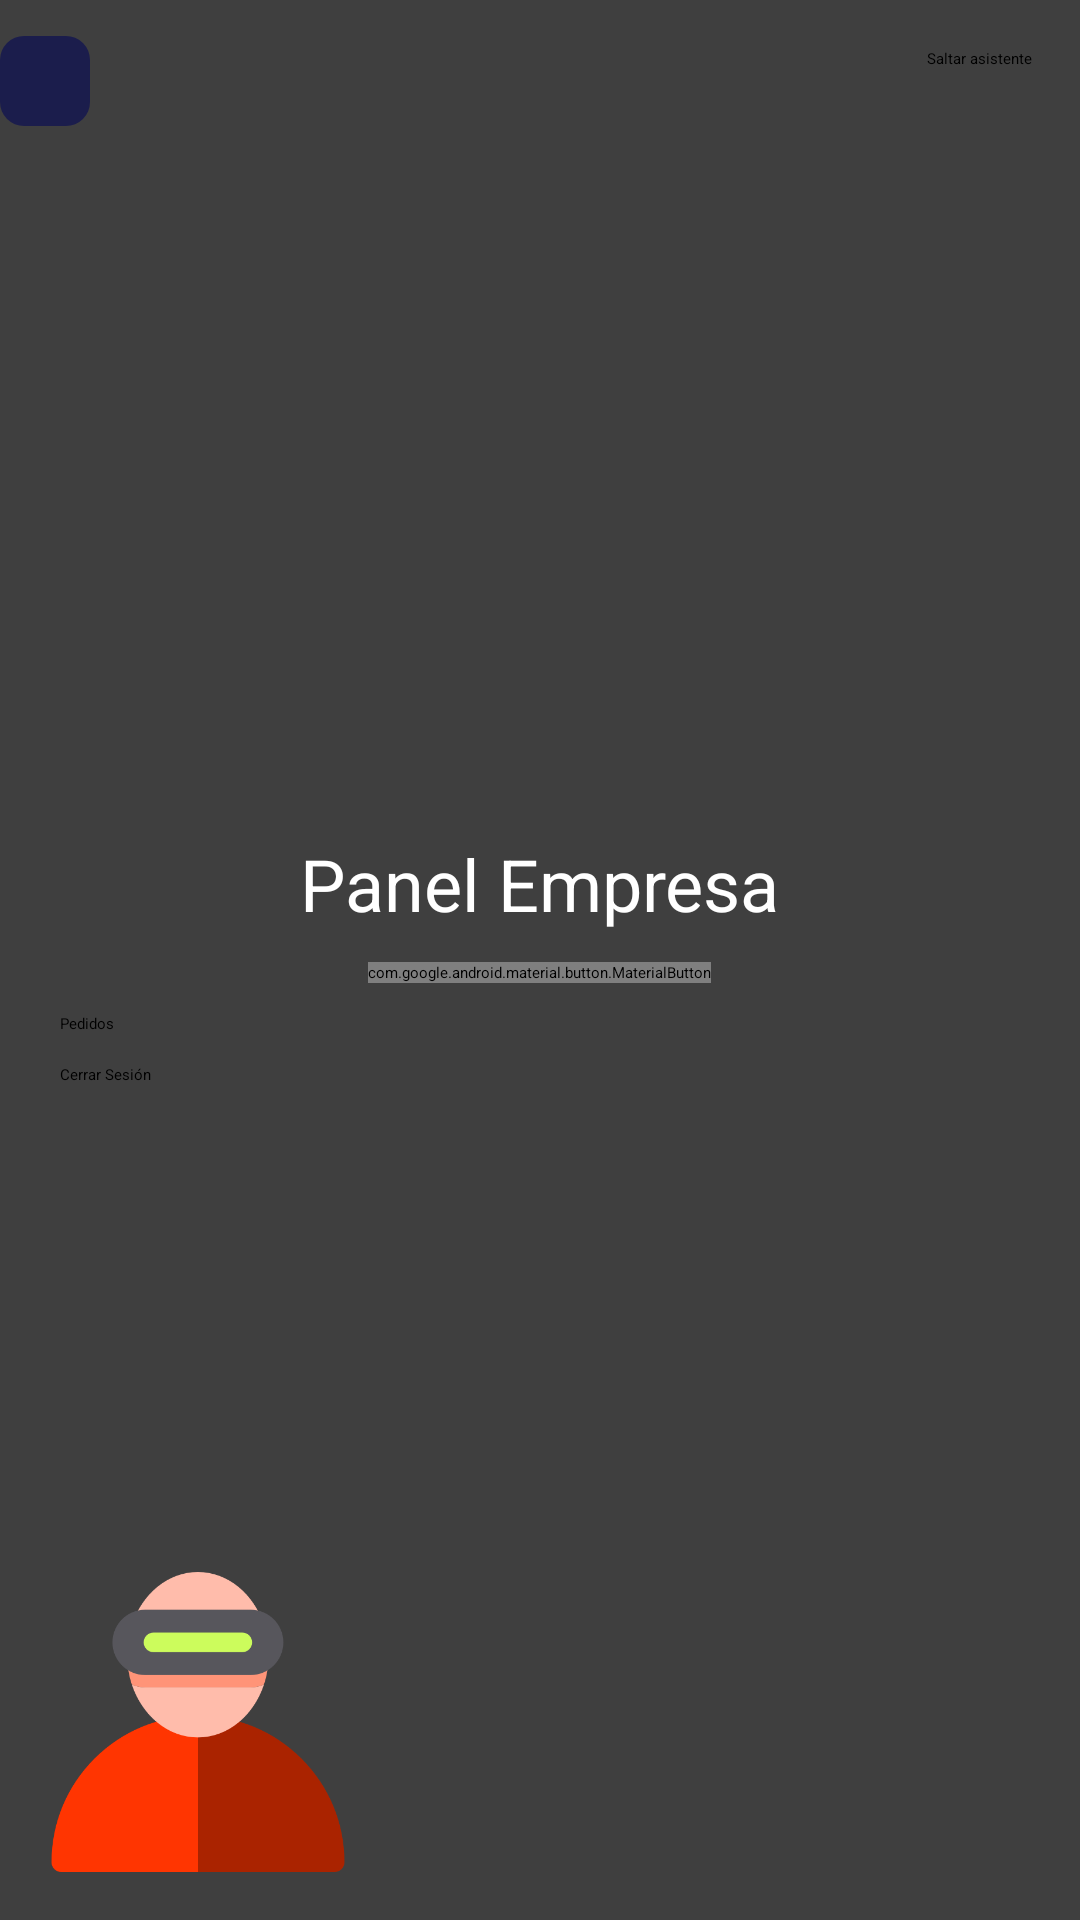

Write the Android layout XML for this screen, with the resource values it uses.
<!-- AndroidManifest.xml: application theme Theme.MyApplication -->
<!-- res/layout/activity_ppal_empresa.xml -->
<RelativeLayout xmlns:android="http://schemas.android.com/apk/res/android"
    xmlns:app="http://schemas.android.com/apk/res-auto"
    android:id="@+id/main_layout"
    android:layout_width="match_parent"
    android:layout_height="match_parent">

    
    <VideoView
        android:id="@+id/videoView"
        android:layout_width="match_parent"
        android:layout_height="match_parent"
        android:layout_alignParentTop="true"
        android:layout_alignParentBottom="true" />

    <androidx.appcompat.widget.AppCompatImageView
        android:id="@+id/imageSingOutFoundPpalEmpresa"
        android:layout_width="30dp"
        android:layout_height="30dp"
        android:layout_marginEnd="16dp"
        android:layout_marginTop="12dp"
        android:background="@drawable/background_icon"
        android:padding="6dp"
        android:src="@drawable/ic_logout"
        android:tint="@color/white"
        app:layout_constraintEnd_toEndOf="parent"
        app:layout_constraintTop_toTopOf="parent" >


    </androidx.appcompat.widget.AppCompatImageView>


    
    <LinearLayout
        android:id="@+id/menuLayout"
        android:layout_width="match_parent"
        android:layout_height="match_parent"
        android:orientation="vertical"
        android:gravity="center"
        android:background="#80000000"
        android:padding="20dp">


        <TextView
            android:layout_width="wrap_content"
            android:layout_height="wrap_content"
            android:text="Panel Empresa"
            android:textSize="24sp"
            android:textColor="@android:color/white"
            android:layout_gravity="center" />

        <com.google.android.material.button.MaterialButton
            android:id="@+id/btnAdminProdRegistro"
            android:layout_width="wrap_content"
            android:layout_height="wrap_content"
            android:layout_marginTop="10dp"
            android:text="Administrar Productos"
            android:textColor="@color/white"
            android:textSize="15sp"
            app:layout_constraintTop_toBottomOf="@id/btnIrAlChat"
            app:layout_constraintEnd_toEndOf="parent"
            app:layout_constraintStart_toStartOf="parent" />


        <Button
            android:layout_width="match_parent"
            android:layout_height="wrap_content"
            android:text="Pedidos"
            android:layout_marginTop="10dp" />

        <Button
            android:layout_width="match_parent"
            android:layout_height="wrap_content"
            android:text="Cerrar Sesión"
            android:layout_marginTop="10dp" />

</LinearLayout>

    
    <ImageView
        android:id="@+id/avatarAsistente"
        android:layout_width="100dp"
        android:layout_height="100dp"
        android:layout_alignParentBottom="true"
        android:layout_alignParentStart="true"
        android:layout_margin="16dp"
        android:src="@drawable/avatar" />

    <TextView
        android:id="@+id/indicadorTocarAsistente"
        android:layout_width="wrap_content"
        android:layout_height="wrap_content"
        android:text="👉 Toca al asistente para más ayuda"
        android:textColor="#FFFFFF"
        android:layout_alignParentBottom="true"
        android:layout_marginBottom="140dp"
        android:layout_centerHorizontal="true"
        android:visibility="gone" />

    
    <TextView
        android:id="@+id/mensajeAsistente"
        android:layout_width="wrap_content"
        android:layout_height="wrap_content"
        android:layout_alignTop="@id/avatarAsistente"
        android:layout_toEndOf="@id/avatarAsistente"
        android:layout_marginStart="8dp"
        android:background="#CC000000"
        android:padding="12dp"
        android:textColor="@android:color/white"
        android:textSize="16sp"
        android:visibility="gone"
        android:maxWidth="250dp" />

    
    <Button
        android:id="@+id/btnAbrirFormulario"
        android:layout_width="wrap_content"
        android:layout_height="wrap_content"
        android:text="Completar datos de la empresa"
        android:layout_above="@id/avatarAsistente"
        android:layout_toEndOf="@id/avatarAsistente"
        android:layout_marginStart="16dp"
        android:layout_marginBottom="8dp"
        android:visibility="gone" />

    
    <Button
        android:id="@+id/btnSaltarAsistente"
        android:layout_width="wrap_content"
        android:layout_height="wrap_content"
        android:text="Saltar asistente"
        android:layout_alignParentTop="true"
        android:layout_alignParentEnd="true"
        android:layout_margin="16dp" />
    </RelativeLayout>
<!-- resources referenced by this layout -->
<resources>
  <color name="white">#FFFFFFFF</color>
  <!-- drawable avatar: png bitmap (drawable, 10739 bytes) -->
  <!-- drawable background_icon (drawable) -->
  <?xml version="1.0" encoding="utf-8"?>
  <shape xmlns:android="http://schemas.android.com/apk/res/android"
      android:shape="rectangle">
  
      <solid android:color="@color/dark_blue" />
      <corners android:radius="8sp"/>
  
  
  </shape>
  <color name="dark_blue">#373B9A</color>
</resources>
